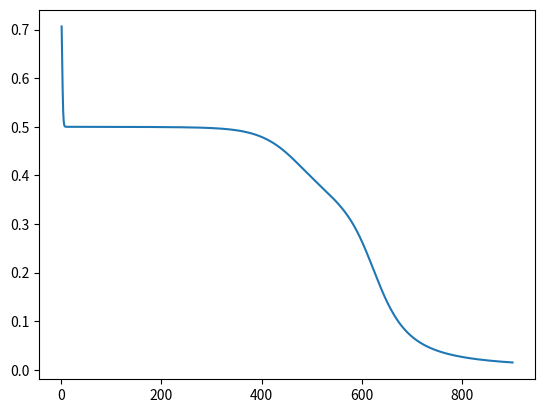

Python code for this plot:
# This is the template code for Programming Project 1 - 
# Option 1: Backpropagation and Autoencoders.
#
# You can add command-line arguments if you'd like (see below __main__).
#
# You can add 'parameters' to the functions in the respective arguments.
# They are called 'initialization_params', 'training_params', and 'test_params'.
# Think of these as means of controlling how your code works under different
# settings. They are supposed to be python lists, so you can use them eg.:
#    learning_rate = training_params[0]
#    stopping_criterion = training_params[1]
# etc.
# You may also not use them if you do not need them, eg. if initialization
# is completely random, initialization_params may not be necessary.
#
# XXX_state (eg. "feedforward_classifier_state") is a variable that is supposed to hold
# current firing status of all the nodes in the network.
# XXX_connections (eg. "feedforward_classifier_connections") is a variable that is supposed
# to hold the weights of the connections between the nodes.
# You have flexibility designing these variables.
# eg, you may have a flat vector of dimensionality N for XXX_states, where N is the total number
# of the nodes in the network, or you can as well have a list of state vectors, where each 
# element (vector) in the list corresponds to one of the layers.
# You can as well design XXX_connections variables as you wish, ie, use a flattened or 
# layer-by-layer representation, or anything you would like really.
#
# You do not necessarily have to use every argument in every function, 
# ie. feedforward_classifier_state argument is probably redundant in test_feedforward_classifier().
#
# You are very welcome to add more functions: They can be auxilary 
# functions, plotting functions, anything you wish.
#
# Also feel free to add global variables if you like.
#
# In __main__ as well, you can add any additional code anywhere.
# eg., you may consider having a loop for varying parameters.
# You may also change the "flow" of the code, eg, you can collect
# test data after training is complete: You have flexibility with
# this code part really.
#
# For your "matrices":
# You can use either the array or matrix type of numpy, or even switch 
# between them as you wish.
#
# Enjoy! :)
# [redacted]
 
 
import numpy as np
import matplotlib as mpl
import matplotlib.pyplot as plt
from scipy import linalg,stats
import pprint
# Uncomment if you will use the GUI code:
# import gui_template as gt


# Initialize the corresponding networks
def init_feedforward_classifier(initialization_params):
    # Place your code here
    feedforward_classifier_state = [] 
    for num in initialization_params:
        feedforward_classifier_state.append(np.zeros((num, 1)))
    feedforward_classifier_connections = []
    for i in range(len(initialization_params)-1):
        num_row = initialization_params[i] + 1
        num_col = initialization_params[i+1]
        feedforward_classifier_connections.append(np.random.rand(num_row, num_col))
    return [feedforward_classifier_state, feedforward_classifier_connections]

def init_autoencoder(initialization_params):
    # Place your code here
    return [autoencoder_state, autoencoder_connections]

def init_autoencoder_classifier(initialization_params):
    # Place your code here
    return [autoencoder_classifier_state, autoencoder_classifier_connections]
    
    
    
def sigmoid(o):
    return 1.0 / (1 + np.exp(-o))

# Given an input, these functions calculate the corresponding output to 
# that input.
def update_feedforward_classifier(feedforward_classifier_state, feedforward_classifier_connections):
    # Place your code here
    for i in range(len(feedforward_classifier_state)-1):
        temp = np.array([np.insert(feedforward_classifier_state[i], len(feedforward_classifier_state[i]), 1)])
        feedforward_classifier_state[i+1] = (temp.dot(feedforward_classifier_connections[i])).T
        feedforward_classifier_state[i+1] = sigmoid(feedforward_classifier_state[i+1])

    return feedforward_classifier_state
    
def update_autoencoder(autoencoder_state, autoencoder_connections):
    # Place your code here
    return autoencoder_state
    
def update_autoencoder_classifier(autoencoder_classifier_state, autoencoder_classifier_connections):
    # Place your code here
    return autoencoder_classifier_state
    
# Backpropagation
def bp_feedforward_classifier(feedforward_classifier_state, feedforward_classifier_connections, target, training_params):
    connections_num = len(feedforward_classifier_connections)
    gradients = []
    deltas = []
    for i in range(connections_num):
        o = feedforward_classifier_state[connections_num-i]
        D = np.diag((o*(1-o))[:,0])
        if i == 0:
            e = o - target
            delta = D.dot(e)
        else:
            delta = D.dot(feedforward_classifier_connections[connections_num-i][:-1,:].dot(deltas[-1]))
        deltas.append(delta)
        o_pre = feedforward_classifier_state[connections_num-i-1]
        gradient = - training_params[0] * (delta.dot(np.array([np.insert(o_pre, len(o_pre), 1)]))).T
        gradients.append(gradient)
    return gradients[::-1]

def bp_autoencoder():
    pass

def bp_autoencoder_classifier():
    pass

def cost_feedforward_classifier(feedforward_classifier_state, target):
    o = feedforward_classifier_state[-1]
    cost = np.sum(np.square(o-target)) / 2.0
    return cost
        
        
# Main functions to handle the training of the networks. 
# Feel free to write auxiliary functions and call them from here.
# These functions are supposed to call the update functions.
def train_feedforward_classifier(feedforward_classifier_state, feedforward_classifier_connections, training_data, training_params):
    # Place your code here
    data_num = len(training_data[0])
    costs = []
    for i in range(900):
        cost = 0.0
        gradients_cml = None
        #gradients_cml.append(np.zeros((3,2)))
        #gradients_cml.append(np.zeros((3,1)))
        for j in range(data_num):
            o = training_data[0][j].T
            target = training_data[1][j].T
            feedforward_classifier_state[0] = o
            feedforward_classifier_state = update_feedforward_classifier(feedforward_classifier_state, feedforward_classifier_connections)
            cost += cost_feedforward_classifier(feedforward_classifier_state, target)
            gradients = bp_feedforward_classifier(feedforward_classifier_state, feedforward_classifier_connections, target, training_params)
            if j==0:
                gradients_cml = gradients
            else:
                for k in range(len(gradients)):
                    gradients_cml[k] += gradients[k]
        for k in range(len(gradients_cml)):
            feedforward_classifier_connections[k] += gradients_cml[k]

        costs.append(cost)
    ################################################################### 
    plt.plot(range(1,901), costs)
    plt.show()
    # Please do output your training performance here
    return feedforward_classifier_connections
    
def train_autoencoder(autoencoder_state, autoencoder_connections, training_data, training_params):
    # Place your code here
    
    # Please do output your training performance here
    return autoencoder_connections

def train_autoencoder(autoencoder_classifier_state, autoencoder_classifier_connections, training_data, training_params):
    # Place your code here
    
    # Please do output your training performance here
    return autoencoder_classifier_connections



# Main functions to handle the testing of the networks. 
# Feel free to write auxiliary functions and call them from here.
# These functions are supposed to call the 'run' functions.
def test_feedforward_classifier(feedforward_classifier_state, feedforward_classifier_connections, test_data, test_params):
    # Place your code here
    
    # Please do output your test performance here
    None
    
def test_autoencoder(autoencoder_state, autoencoder_connections, test_data, test_params):
    # Place your code here
    
    # Please do output your test performance here
    None

def test_autoencoder_classifier(autoencoder_classifier_state, autoencoder_classifier_connections, test_data, test_params):
    # Place your code here
    
    # Please do output your test performance here
    None
    


# You may also want to be able to save and load your networks, which will 
# help you for debugging weird behavior. (Consider this seriously if you
# are having debugging problems.)

# def save_feedforward_classifier(filename, feedforward_classifier_state, feedforward_classifier_connections):
#     None
# def load_feedforward_classifier(filename):
#     return [feedforward_classifier_state, feedforward_classifier_connections]

# def save_autoencoder(filename, autoencoder_state, autoencoder_connections):
#     None
# def load_autoencoder(filename):
#     return [autoencoder_state, autoencoder_connections]

# def save_autoencoder_classifier(filename, autoencoder_classifier_state, autoencoder_classifier_connections):
#     None
# def load_autoencoder(filename):
#     return [autoencoder_classifier_state, autoencoder_classifier_connections]



if __name__=='__main__':

    # Please use the following snippet for clarity if you have command-line 
    # arguments:

    # if len(argv) < <number_of_expected_arguments>:
    #    print('Usage: python', argv[0], '<expected_arg_1>', '<expected_arg_2>, ...')
    #    exit(1)
    
    # arg_1 = argv[1]
    # arg_2 = argv[2]
    # ...
    
    
    # Read data here
    training_data = None 
    # use XOR function to test
    training_data = []
    training_data.append([])
    training_data[0].append(np.array([[0, 0]]))
    training_data[0].append(np.array([[0, 1]]))
    training_data[0].append(np.array([[1, 0]]))
    training_data[0].append(np.array([[1, 1]]))
    training_data.append([])
    training_data[1].append(np.array([[0]]))
    training_data[1].append(np.array([[1]]))
    training_data[1].append(np.array([[1]]))
    training_data[1].append(np.array([[0]]))
    #print training_data[0]
    #print training_data[1]

    test_data = None
    
    # You may also use the gui_template.py functions to collect image data from the user. eg:
    # training_data = gt.get_images()
    # if len(training_data) != 0:
	#     gt.visualize_image(training_data[-1])
    
    # If you wish, you can have a loop here, or any other place really, that will update the
    # parameters below automatically.
    
    # Initialize network(s) here
    # each number stands for the number of neurons in each layer
    # from left to right are input layer, hidden layer(s), output layer
    initialization_params = [2, 2, 1]       
    feedforward_classifier_state = None
    feedforward_classifier_connections = None 
    [feedforward_classifier_state, feedforward_classifier_connections] = init_feedforward_classifier(initialization_params)
    # Change initialization params if desired
    autoencoder_state = None
    autoencoder_connections = None
    [autoencoder_state, autoencoder_connections] = init_autoencoder(initialization_params)
    # Change initialization params if desired
    autoencoder_classifier_state = None
    autoencoder_classifier_connections = None
    [autoencoder_classifier_state, autoencoder_classifier_connections] = init_autoencoder_classifier(initialization_params)
    
    
    # Train network(s) here
    training_params = [1]
    feedforward_classifier_connections = train_feedforward_classifier(feedforward_classifier_state, feedforward_classifier_connections, training_data, training_params)
    # Change training params if desired
    autoencoder_connections = train_autoencoder(autoencoder_state, autoencoder_connections, training_data, training_params)
    # Change training params if desired
    autoencoder_classifier_connections = train_autoencoder(autoencoder_classifier_state, autoencoder_classifier_connections, training_data, training_params)
   
    
    # Test network(s) here
    test_params = None
    test_feedforward_classifier(feedforward_classifier_state, feedforward_classifier_connections, test_data, test_params)
    # Change test params if desired
    test_autoencoder(autoencoder_state, autoencoder_connections, test_data, test_params)
    # Change test params if desired
    test_autoencoder_classifier(autoencoder_classifier_state, autoencoder_classifier_connections, test_data, test_params)
	
    # You can use gui_template.py functions for visualization as you wish
